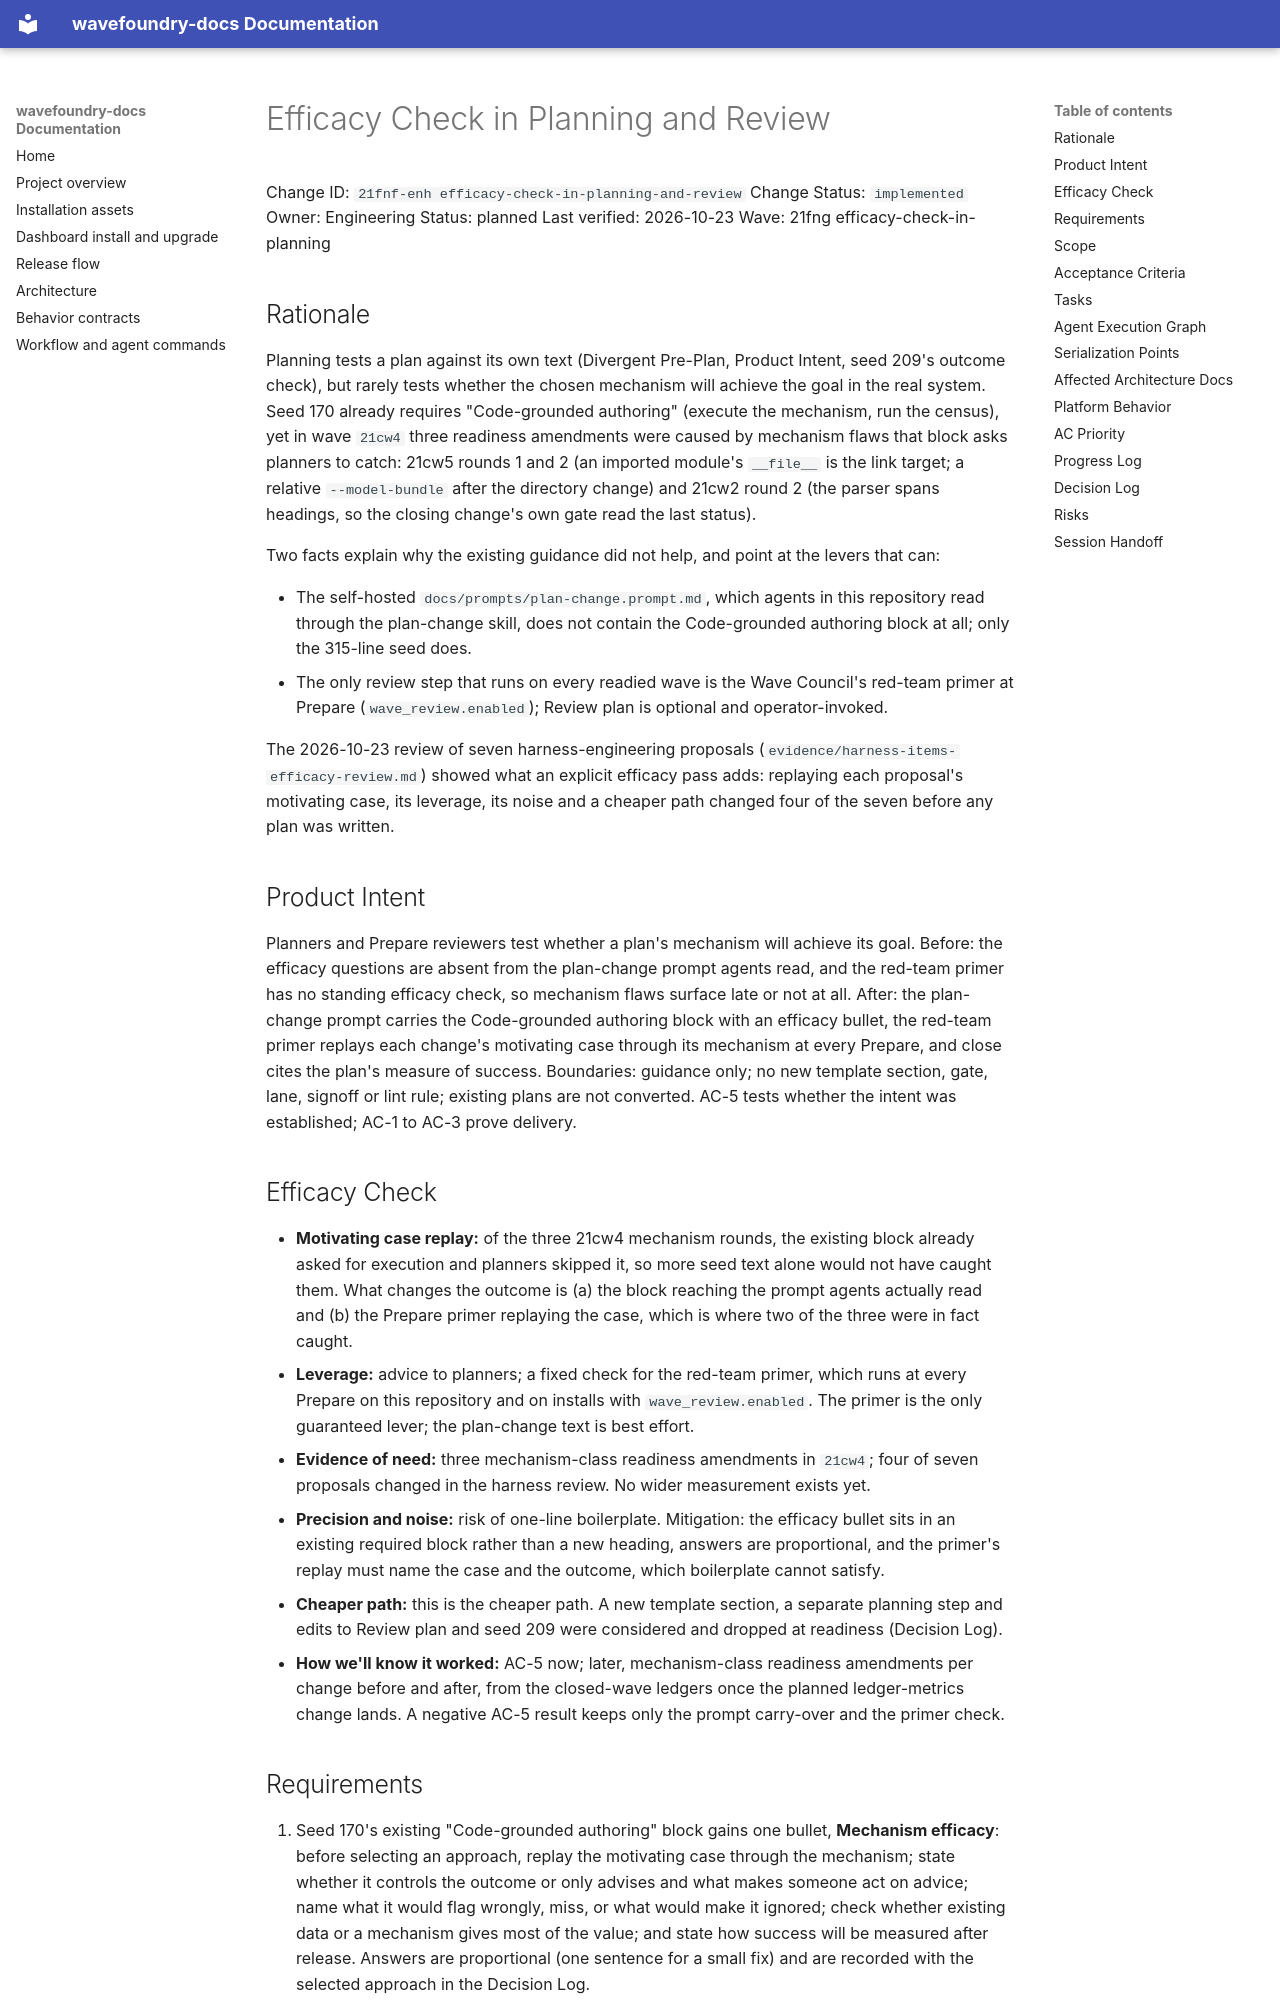

repository: coryhacking/wavefoundry · page: waves/21fng efficacy-check-in-planning/21fnf-enh efficacy-check-in-planning-and-review/index.html · generator: mkdocs

# Efficacy Check in Planning and Review

Change ID: `21fnf-enh efficacy-check-in-planning-and-review`
Change Status: `implemented`
Owner: Engineering
Status: planned
Last verified: 2026-10-23
Wave: 21fng efficacy-check-in-planning

## Rationale

Planning tests a plan against its own text (Divergent Pre-Plan, Product Intent, seed 209's outcome check), but rarely tests whether the chosen mechanism will achieve the goal in the real system. Seed 170 already requires "Code-grounded authoring" (execute the mechanism, run the census), yet in wave `21cw4` three readiness amendments were caused by mechanism flaws that block asks planners to catch: 21cw5 rounds 1 and 2 (an imported module's `__file__` is the link target; a relative `--model-bundle` after the directory change) and 21cw2 round 2 (the parser spans headings, so the closing change's own gate read the last status).

Two facts explain why the existing guidance did not help, and point at the levers that can:

- The self-hosted `docs/prompts/plan-change.prompt.md`, which agents in this repository read through the plan-change skill, does not contain the Code-grounded authoring block at all; only the 315-line seed does.
- The only review step that runs on every readied wave is the Wave Council's red-team primer at Prepare (`wave_review.enabled`); Review plan is optional and operator-invoked.

The 2026-10-23 review of seven harness-engineering proposals (`evidence/harness-items-efficacy-review.md`) showed what an explicit efficacy pass adds: replaying each proposal's motivating case, its leverage, its noise and a cheaper path changed four of the seven before any plan was written.

## Product Intent

Planners and Prepare reviewers test whether a plan's mechanism will achieve its goal. Before: the efficacy questions are absent from the plan-change prompt agents read, and the red-team primer has no standing efficacy check, so mechanism flaws surface late or not at all. After: the plan-change prompt carries the Code-grounded authoring block with an efficacy bullet, the red-team primer replays each change's motivating case through its mechanism at every Prepare, and close cites the plan's measure of success. Boundaries: guidance only; no new template section, gate, lane, signoff or lint rule; existing plans are not converted. AC-5 tests whether the intent was established; AC-1 to AC-3 prove delivery.

## Efficacy Check

- **Motivating case replay:** of the three 21cw4 mechanism rounds, the existing block already asked for execution and planners skipped it, so more seed text alone would not have caught them. What changes the outcome is (a) the block reaching the prompt agents actually read and (b) the Prepare primer replaying the case, which is where two of the three were in fact caught.
- **Leverage:** advice to planners; a fixed check for the red-team primer, which runs at every Prepare on this repository and on installs with `wave_review.enabled`. The primer is the only guaranteed lever; the plan-change text is best effort.
- **Evidence of need:** three mechanism-class readiness amendments in `21cw4`; four of seven proposals changed in the harness review. No wider measurement exists yet.
- **Precision and noise:** risk of one-line boilerplate. Mitigation: the efficacy bullet sits in an existing required block rather than a new heading, answers are proportional, and the primer's replay must name the case and the outcome, which boilerplate cannot satisfy.
- **Cheaper path:** this is the cheaper path. A new template section, a separate planning step and edits to Review plan and seed 209 were considered and dropped at readiness (Decision Log).
- **How we'll know it worked:** AC-5 now; later, mechanism-class readiness amendments per change before and after, from the closed-wave ledgers once the planned ledger-metrics change lands. A negative AC-5 result keeps only the prompt carry-over and the primer check.
